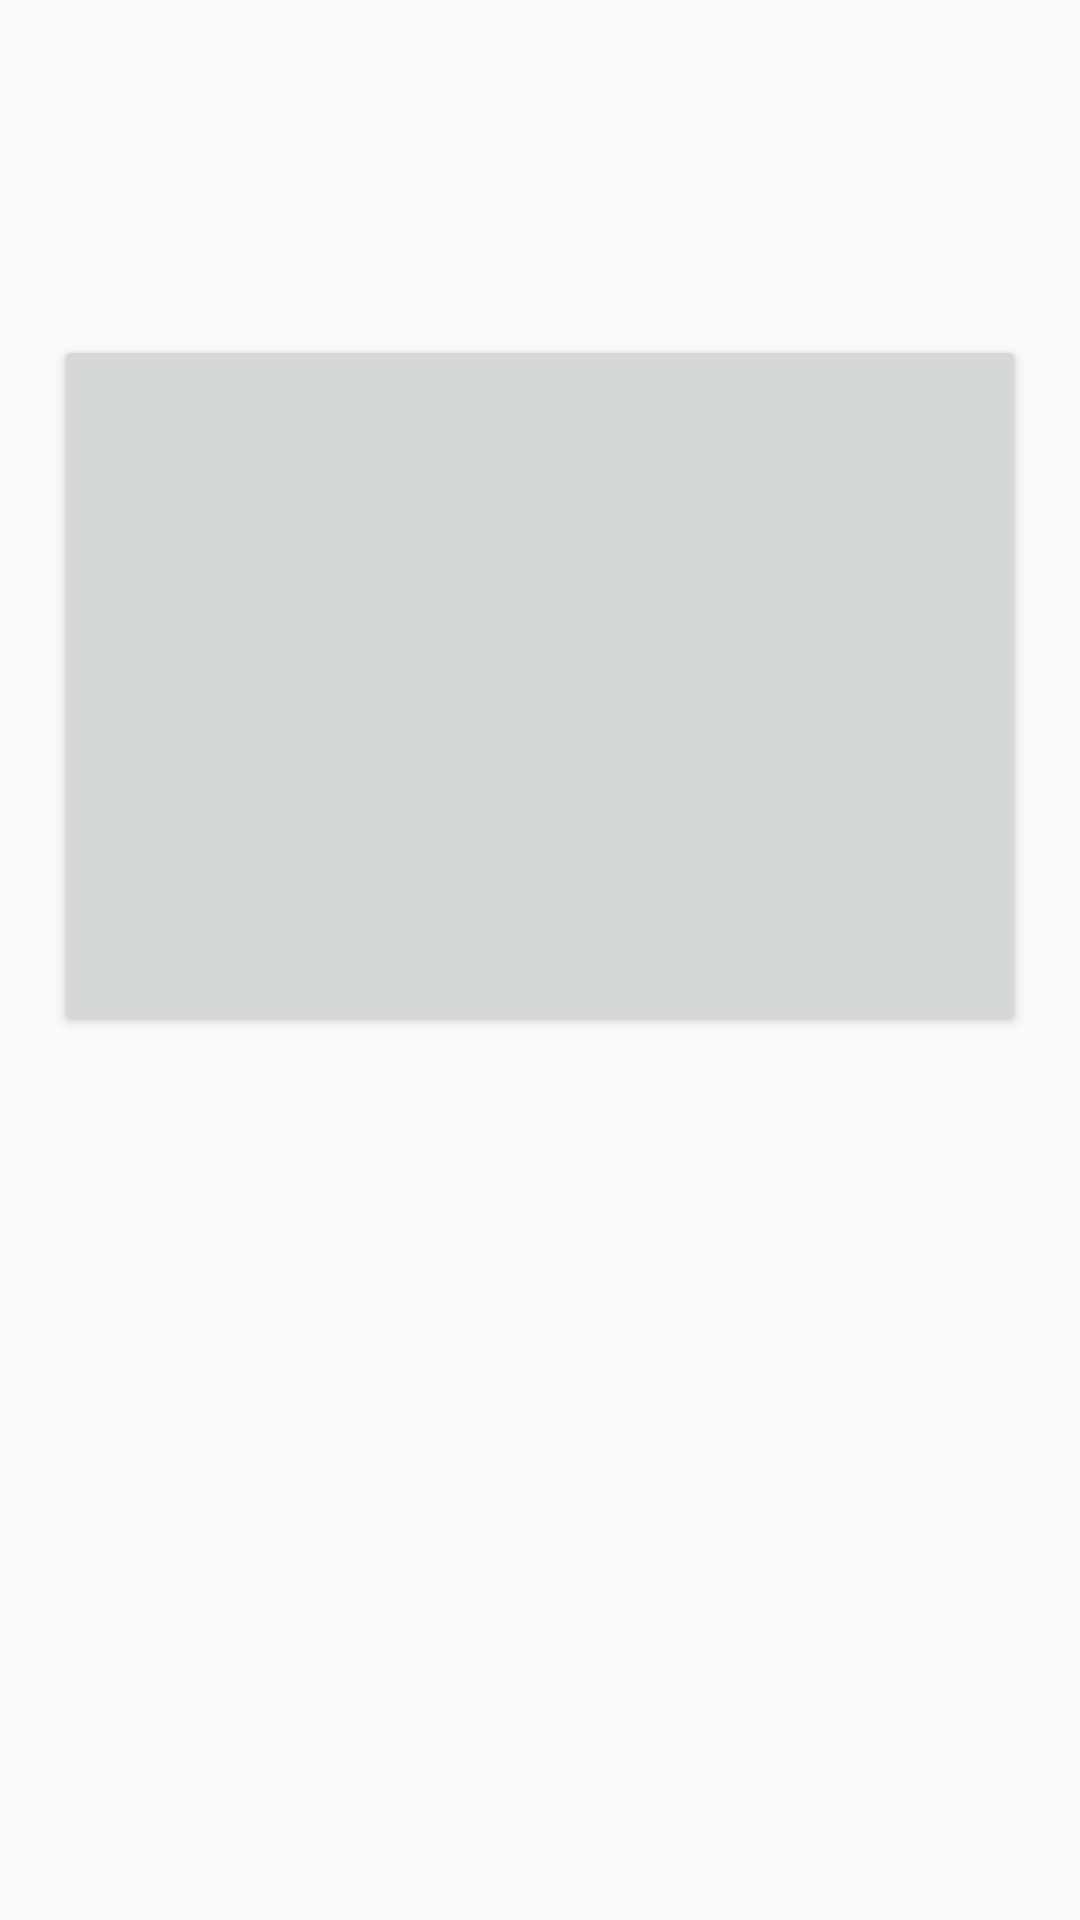

Reconstruct the res/layout file that produces this screen, plus the resources it refers to.
<!-- AndroidManifest.xml: application theme AppTheme -->
<!-- res/layout/activity_butterknife.xml -->
<?xml version="1.0" encoding="utf-8"?>
<LinearLayout xmlns:android="http://schemas.android.com/apk/res/android"
			  android:layout_width="match_parent"
			  android:layout_height="match_parent"
			  android:orientation="vertical"
			  android:padding="8dp">

	<TextView
		android:id="@+id/title"
		android:layout_width="match_parent"
		android:layout_height="wrap_content"
		android:gravity="center"
		android:textSize="50sp"
		/>

	<TextView
		android:id="@+id/subtitle"
		android:layout_width="match_parent"
		android:layout_height="wrap_content"
		android:gravity="center"
		android:textSize="20sp"
		/>

	<Button
		android:id="@+id/hello"
		android:layout_width="match_parent"
		android:layout_height="0dp"
		android:layout_margin="10dp"
		android:layout_weight="1"
		/>

	<ListView
		android:id="@+id/list_of_things"
		android:layout_width="match_parent"
		android:layout_height="0dp"
		android:layout_margin="10dp"
		android:layout_weight="1"
		/>

	<TextView
		android:id="@+id/footer"
		android:layout_width="match_parent"
		android:layout_height="wrap_content"
		android:gravity="center"
		android:textSize="17sp"
		android:textStyle="italic"
		/>
</LinearLayout>
<!-- resources referenced by this layout -->
<resources>
  <style name="AppTheme" parent="Theme.AppCompat.Light.DarkActionBar">
  		
  		<item name="colorPrimary">@color/colorPrimary</item>
  		<item name="colorPrimaryDark">@color/colorPrimaryDark</item>
  		<item name="colorAccent">@color/colorAccent</item>
  	</style>
  <!-- not gathered from this repository: default colours our renderer supplied (Android Studio template values) -->
  <color name="colorPrimary">#FF6200EE</color>
  <color name="colorPrimaryDark">#FF3700B3</color>
  <color name="colorAccent">#FF03DAC5</color>
</resources>
